4-way image classification set "dataset" from GitHub (CXLDILEI/deviceNet); label vocabulary: fire hydrant pump start button, fire telephone, heat fire detector, smoke fire detector.

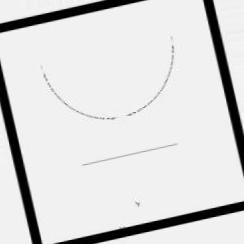
Label: fire hydrant pump start button

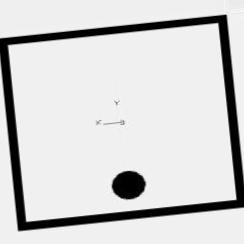
Label: heat fire detector

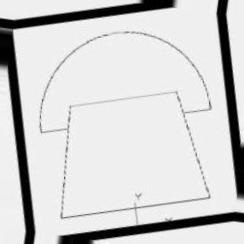
Label: fire telephone

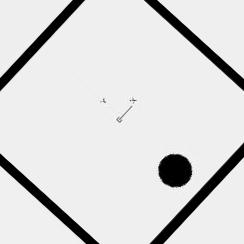
Label: heat fire detector

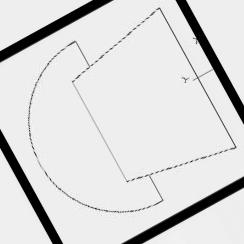
Label: fire telephone

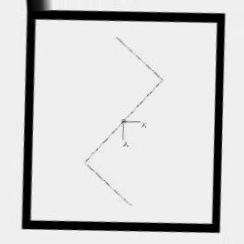
Label: smoke fire detector
